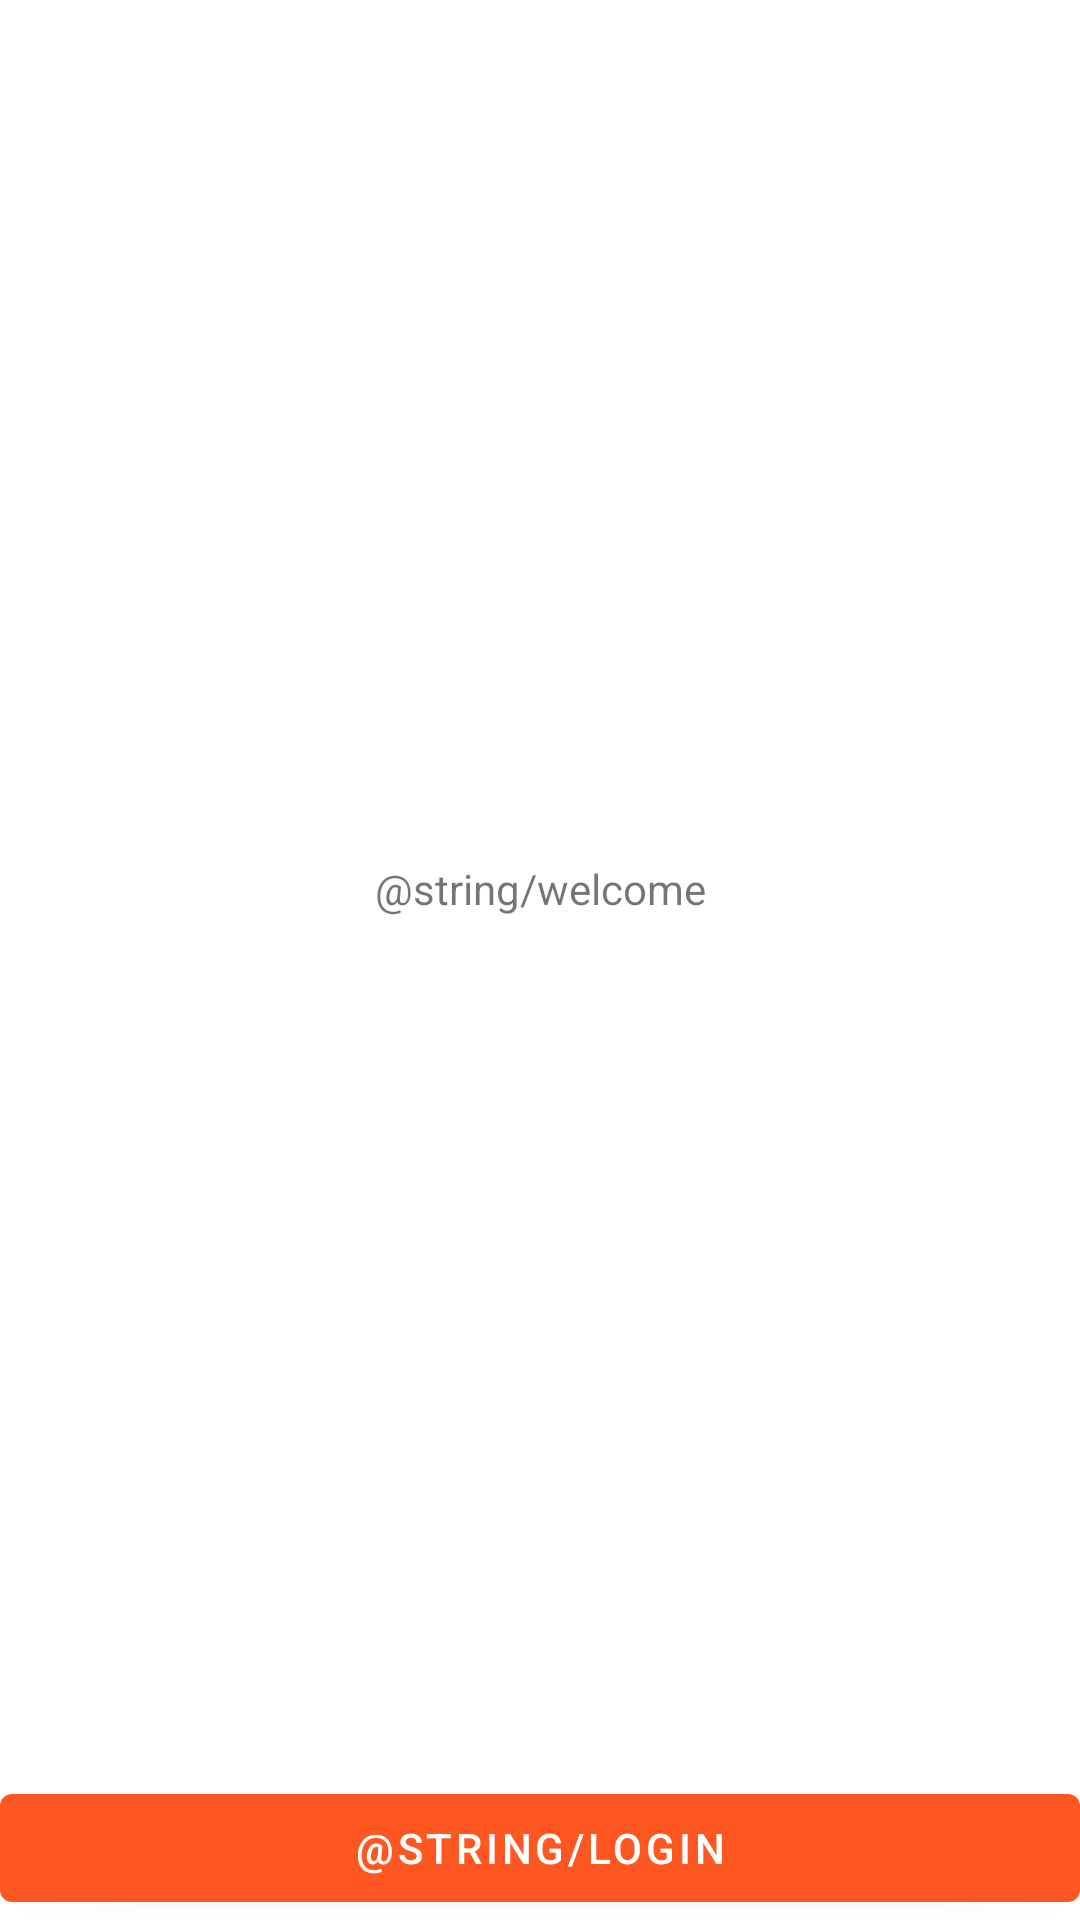

Layout XML and referenced resources for this Android screen:
<!-- AndroidManifest.xml: application theme Theme.LocationReminders -->
<!-- res/layout/fragment_login.xml -->
<?xml version="1.0" encoding="utf-8"?>
<androidx.constraintlayout.widget.ConstraintLayout xmlns:android="http://schemas.android.com/apk/res/android"
    xmlns:app="http://schemas.android.com/apk/res-auto"
    xmlns:tools="http://schemas.android.com/tools"
    android:layout_width="match_parent"
    android:layout_height="match_parent"
    tools:context=".login.LoginFragment">

    <TextView
        android:id="@+id/textview_welcome"
        android:layout_width="wrap_content"
        android:layout_height="wrap_content"
        android:text="@string/welcome"
        app:layout_constraintBottom_toTopOf="@id/button_login"
        app:layout_constraintEnd_toEndOf="parent"
        app:layout_constraintStart_toStartOf="parent"
        app:layout_constraintTop_toTopOf="parent" />

    <Button
        android:id="@+id/button_login"
        android:layout_width="match_parent"
        android:layout_height="wrap_content"
        android:text="@string/login"
        app:backgroundTint="#FF5722"
        app:layout_constraintBottom_toBottomOf="parent"
        app:layout_constraintEnd_toEndOf="parent"
        app:layout_constraintStart_toStartOf="parent" />
</androidx.constraintlayout.widget.ConstraintLayout>
<!-- resources referenced by this layout -->
<resources>
  <style name="Theme.LocationReminders" parent="Theme.MaterialComponents.DayNight.DarkActionBar">
          
          <item name="colorPrimary">@color/purple_500</item>
          <item name="colorPrimaryVariant">@color/purple_700</item>
          <item name="colorOnPrimary">@color/white</item>
          
          <item name="colorSecondary">@color/teal_200</item>
          <item name="colorSecondaryVariant">@color/teal_700</item>
          <item name="colorOnSecondary">@color/black</item>
          
          <item name="android:statusBarColor" tools:targetApi="l">?attr/colorPrimaryVariant</item>
          
      </style>
  <color name="purple_500">#FF6200EE</color>
  <color name="purple_700">#FF3700B3</color>
  <color name="white">#FFFFFFFF</color>
  <color name="teal_200">#FF03DAC5</color>
  <color name="teal_700">#FF018786</color>
  <color name="black">#FF000000</color>
</resources>
